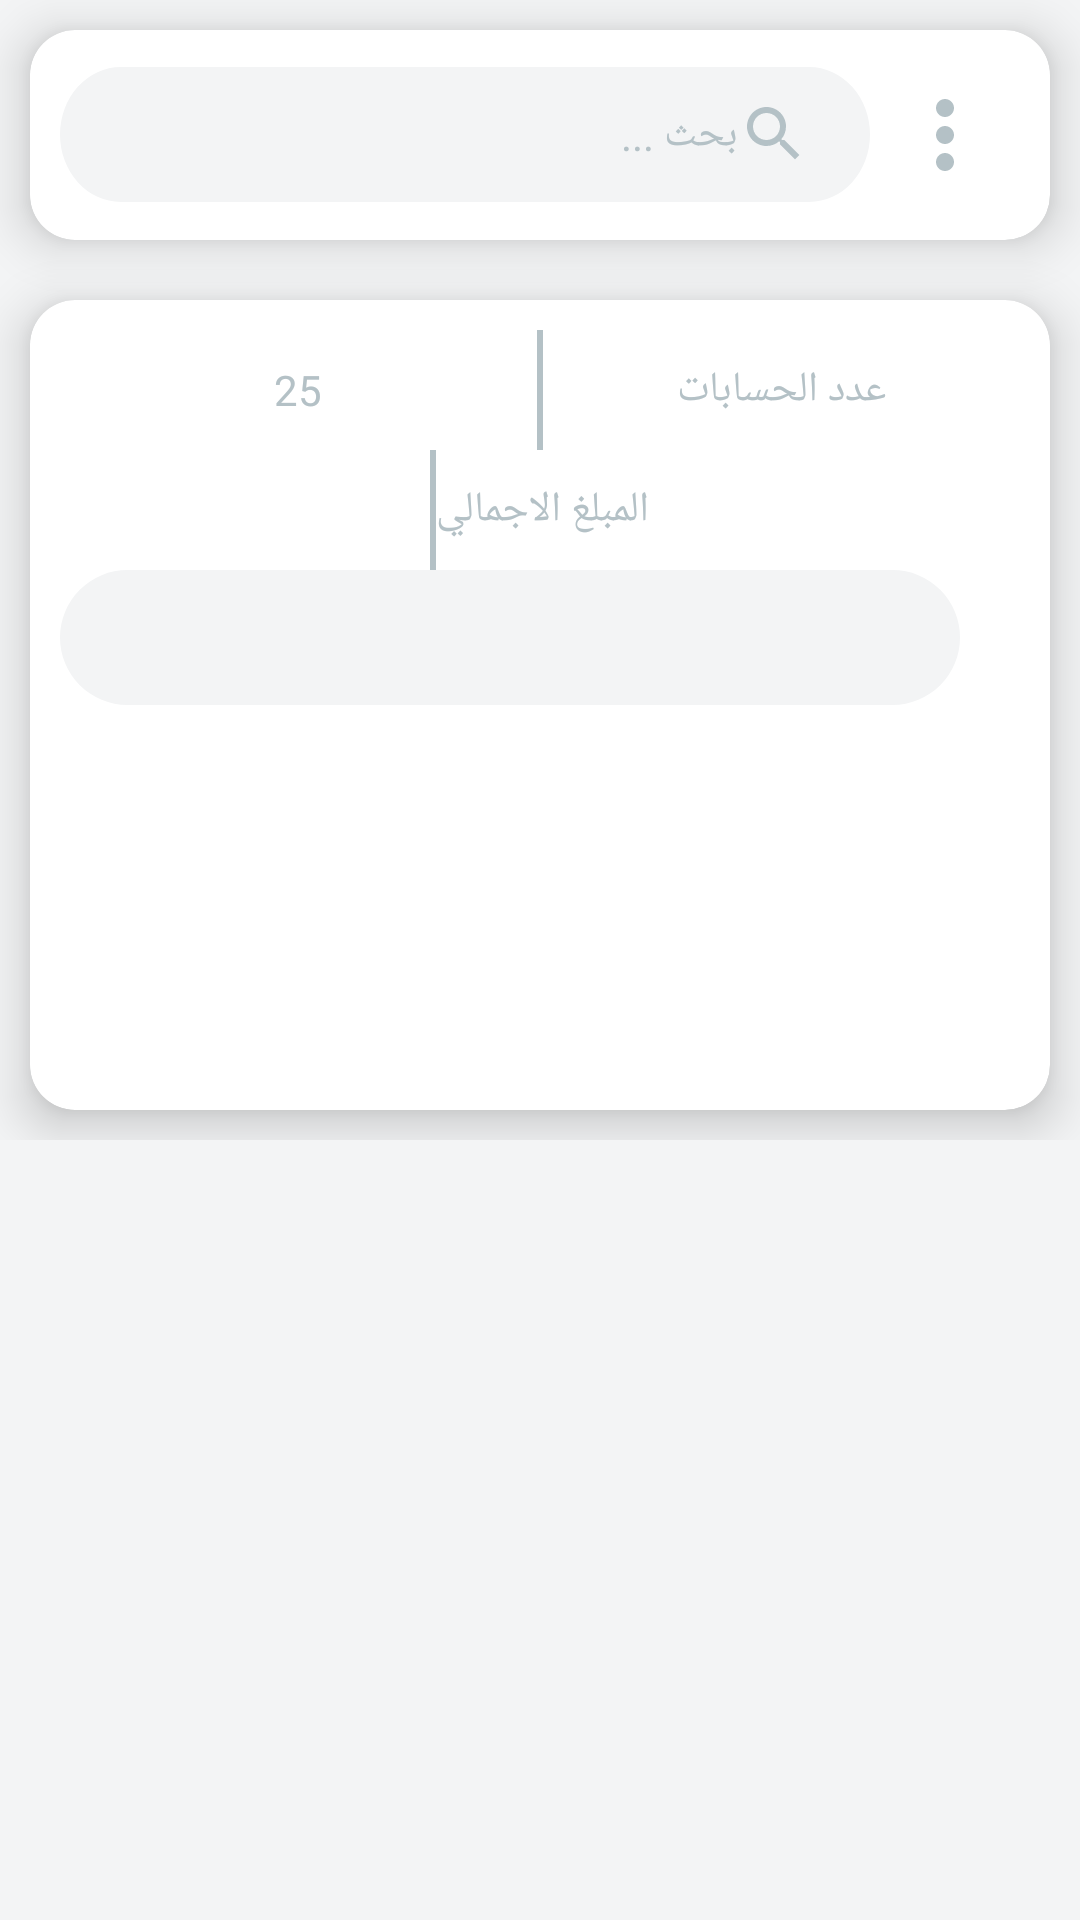

Reconstruct the res/layout file that produces this screen, plus the resources it refers to.
<!-- AndroidManifest.xml: application theme AppTheme -->
<!-- res/layout/main_fragment.xml -->
<?xml version="1.0" encoding="utf-8"?>
<androidx.coordinatorlayout.widget.CoordinatorLayout xmlns:android="http://schemas.android.com/apk/res/android"
    xmlns:app="http://schemas.android.com/apk/res-auto"
    xmlns:tools="http://schemas.android.com/tools"
    android:layout_width="match_parent"
    android:layout_height="match_parent"
    android:background="#F3F4F5"
    tools:context=".ui.fragments.MainFragment">

    <com.google.android.material.appbar.AppBarLayout
        android:id="@+id/app_bar_layout"
        android:layout_width="match_parent"
        android:layout_height="wrap_content"
        android:fitsSystemWindows="true"
        android:theme="@style/ThemeOverlay.AppCompat.Dark.ActionBar">

        <com.google.android.material.appbar.CollapsingToolbarLayout
            android:id="@+id/collapsing"
            android:layout_width="match_parent"
            android:layout_height="380dp"
            android:background="#F3F4F5"
            android:fitsSystemWindows="true"
            app:contentScrim="#fff"
            app:expandedTitleTextAppearance="@android:color/transparent"
            app:layout_scrollFlags="scroll|exitUntilCollapsed">

            <LinearLayout
                android:layout_width="match_parent"
                android:layout_height="match_parent"
                android:orientation="vertical">

                <androidx.cardview.widget.CardView
                    android:layout_width="match_parent"
                    android:layout_height="70dp"
                    android:layout_margin="10dp"
                    android:padding="10dp"
                    app:cardCornerRadius="15dp"
                    app:cardElevation="10dp">

                    <LinearLayout
                        android:layout_width="match_parent"
                        android:layout_height="match_parent"
                        android:gravity="center"
                        android:orientation="horizontal"
                        android:padding="10dp">

                        <EditText
                            android:id="@+id/et_search_product"
                            android:layout_width="0dp"
                            android:layout_height="wrap_content"
                            android:layout_weight="1"
                            android:background="@drawable/search_back"
                            android:drawableEnd="@drawable/search_icon"
                            android:hint="بحث ..."
                            android:imeOptions="actionSearch"
                            android:inputType="text"
                            android:maxLines="1"
                            android:paddingStart="20dp"
                            android:paddingEnd="20dp"
                            android:textColorHint="@color/hint_color"
                            android:textSize="14sp" />

                        <ImageButton
                            android:layout_width="50dp"
                            android:layout_height="match_parent"
                            android:backgroundTint="#fff"
                            android:src="@drawable/menu_icon" />

                    </LinearLayout>
                </androidx.cardview.widget.CardView>

                <androidx.cardview.widget.CardView
                    android:layout_width="match_parent"
                    android:layout_height="0dp"
                    android:layout_margin="10dp"
                    android:layout_weight="1"
                    android:padding="10dp"
                    app:cardCornerRadius="15dp"
                    app:cardElevation="10dp">

                    <LinearLayout
                        android:layout_width="match_parent"
                        android:layout_height="match_parent"
                        android:orientation="vertical"
                        android:padding="10dp">

                        <LinearLayout
                            android:layout_width="match_parent"
                            android:layout_height="wrap_content"
                            android:gravity="center">

                            <TextView
                                android:layout_width="0dp"
                                android:layout_height="wrap_content"
                                android:layout_weight="1"
                                android:gravity="center"
                                android:text="25"
                                android:textColor="@color/hint_color" />

                            <TextView
                                android:layout_width="2dp"
                                android:layout_height="40dp"
                                android:background="@color/hint_color" />

                            <TextView
                                android:layout_width="0dp"
                                android:layout_height="wrap_content"
                                android:layout_weight="1"
                                android:gravity="center"
                                android:text="عدد الحسابات"
                                android:textColor="@color/hint_color" />

                        </LinearLayout>

                        <LinearLayout
                            android:layout_width="match_parent"
                            android:layout_height="wrap_content"
                            android:gravity="center">

                            <TextView
                                android:layout_width="2dp"
                                android:layout_height="40dp"
                                android:background="@color/hint_color" />

                            <TextView
                                android:layout_width="wrap_content"
                                android:layout_height="wrap_content"
                                android:gravity="center"
                                android:text="المبلغ الاجمالي"
                                android:textColor="@color/hint_color" />

                        </LinearLayout>

                        <TextView
                            android:layout_width="wrap_content"
                            android:layout_height="wrap_content"
                            android:background="@drawable/search_back" />

                    </LinearLayout>
                </androidx.cardview.widget.CardView>
            </LinearLayout>


        </com.google.android.material.appbar.CollapsingToolbarLayout>

    </com.google.android.material.appbar.AppBarLayout>
</androidx.coordinatorlayout.widget.CoordinatorLayout>
<!-- resources referenced by this layout -->
<resources>
  <color name="hint_color">#B4C1C6</color>
  <!-- drawable menu_icon (drawable) -->
  <vector xmlns:android="http://schemas.android.com/apk/res/android"
      android:width="36dp"
      android:height="36dp"
      android:tint="@color/hint_color"
      android:viewportWidth="24"
      android:viewportHeight="24">
      <path
          android:fillColor="@android:color/white"
          android:pathData="M12,8c1.1,0 2,-0.9 2,-2s-0.9,-2 -2,-2 -2,0.9 -2,2 0.9,2 2,2zM12,10c-1.1,0 -2,0.9 -2,2s0.9,2 2,2 2,-0.9 2,-2 -0.9,-2 -2,-2zM12,16c-1.1,0 -2,0.9 -2,2s0.9,2 2,2 2,-0.9 2,-2 -0.9,-2 -2,-2z" />
  </vector>
  <!-- drawable search_back (drawable) -->
  <vector xmlns:android="http://schemas.android.com/apk/res/android"
      android:width="300dp"
      android:height="45dp"
      android:viewportWidth="300"
      android:viewportHeight="45">
      <path
          android:fillColor="#f3f4f5"
          android:pathData="M22.5,0L277.5,0A22.5,22.5 0,0 1,300 22.5L300,22.5A22.5,22.5 0,0 1,277.5 45L22.5,45A22.5,22.5 0,0 1,0 22.5L0,22.5A22.5,22.5 0,0 1,22.5 0z" />
  </vector>
  <!-- drawable search_icon (drawable) -->
  <vector xmlns:android="http://schemas.android.com/apk/res/android"
      android:width="24dp"
      android:height="24dp"
      android:tint="@color/hint_color"
      android:viewportWidth="24"
      android:viewportHeight="24">
      <path
          android:fillColor="@android:color/white"
          android:pathData="M15.5,14h-0.79l-0.28,-0.27C15.41,12.59 16,11.11 16,9.5 16,5.91 13.09,3 9.5,3S3,5.91 3,9.5 5.91,16 9.5,16c1.61,0 3.09,-0.59 4.23,-1.57l0.27,0.28v0.79l5,4.99L20.49,19l-4.99,-5zM9.5,14C7.01,14 5,11.99 5,9.5S7.01,5 9.5,5 14,7.01 14,9.5 11.99,14 9.5,14z" />
  </vector>
  <style name="AppTheme" parent="Theme.AppCompat.Light.NoActionBar">
          
          <item name="colorPrimary">@color/back_color</item>
          <item name="colorPrimaryDark">@color/third_color</item>
          <item name="colorAccent">@color/accent_color</item>
      </style>
  <color name="back_color">#F3F4F5</color>
  <color name="third_color">#B4C1C6</color>
  <color name="accent_color">#00b467</color>
</resources>
